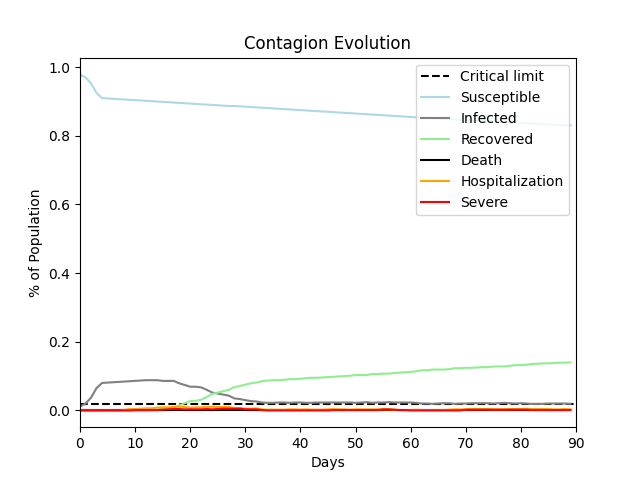

Values plotted in this chart, from the file beside it:
, Susceptible, Infected, Recovered, Death, Hospitalization, Severe
0, 0.979, 0.011, 0.0, 0.0, 0.0, 0.0
1, 0.97, 0.02, 0.0, 0.0, 0.0, 0.0
2, 0.953, 0.037, 0.0, 0.0, 0.0, 0.0
3, 0.925, 0.065, 0.0, 0.0, 0.0, 0.0
4, 0.91, 0.08, 0.0, 0.0, 0.0, 0.0
5, 0.909, 0.081, 0.0, 0.0, 0.0, 0.0
6, 0.908, 0.082, 0.0, 0.0, 0.0, 0.0
7, 0.907, 0.083, 0.0, 0.0, 0.0, 0.0
8, 0.906, 0.084, 0.0, 0.0, 0.001, 0.0
9, 0.905, 0.085, 0.0, 0.0, 0.004, 0.0
10, 0.904, 0.086, 0.0, 0.0, 0.004, 0.001
11, 0.903, 0.087, 0.0, 0.0, 0.005, 0.001
12, 0.902, 0.088, 0.0, 0.0, 0.006, 0.001
13, 0.901, 0.088, 0.001, 0.0, 0.006, 0.001
14, 0.9, 0.088, 0.002, 0.0, 0.008, 0.001
15, 0.899, 0.086, 0.005, 0.0, 0.009, 0.002
16, 0.898, 0.086, 0.006, 0.0, 0.009, 0.003
17, 0.897, 0.086, 0.007, 0.0, 0.01, 0.004
18, 0.896, 0.079, 0.015, 0.0, 0.011, 0.004
19, 0.895, 0.074, 0.021, 0.0, 0.01, 0.003
20, 0.894, 0.069, 0.027, 0.0, 0.008, 0.003
21, 0.893, 0.069, 0.028, 0.0, 0.009, 0.003
22, 0.892, 0.067, 0.031, 0.0, 0.009, 0.003
23, 0.891, 0.06, 0.039, 0.0, 0.01, 0.004
24, 0.89, 0.052, 0.048, 0.0, 0.011, 0.003
25, 0.889, 0.049, 0.052, 0.0, 0.01, 0.004
26, 0.888, 0.046, 0.056, 0.0, 0.01, 0.005
27, 0.887, 0.043, 0.06, 0.0, 0.01, 0.005
28, 0.887, 0.035, 0.068, 0.0, 0.007, 0.005
29, 0.886, 0.033, 0.071, 0.0, 0.007, 0.005
30, 0.885, 0.03, 0.075, 0.0, 0.005, 0.003
31, 0.884, 0.027, 0.079, 0.0, 0.005, 0.003
32, 0.883, 0.026, 0.081, 0.0, 0.006, 0.003
33, 0.882, 0.023, 0.085, 0.0, 0.003, 0.001
34, 0.881, 0.022, 0.087, 0.0, 0.002, 0.0
35, 0.88, 0.022, 0.088, 0.0, 0.002, 0.0
36, 0.879, 0.023, 0.088, 0.0, 0.002, 0.0
37, 0.878, 0.023, 0.089, 0.0, 0.002, 0.0
38, 0.877, 0.022, 0.091, 0.0, 0.003, 0.0
39, 0.876, 0.023, 0.091, 0.0, 0.003, 0.0
40, 0.875, 0.023, 0.092, 0.0, 0.002, 0.0
41, 0.874, 0.022, 0.094, 0.0, 0.003, 0.0
42, 0.873, 0.022, 0.095, 0.0, 0.002, 0.0
43, 0.872, 0.023, 0.095, 0.0, 0.002, 0.0
44, 0.871, 0.023, 0.096, 0.0, 0.002, 0.0
45, 0.87, 0.023, 0.097, 0.0, 0.003, 0.0
46, 0.869, 0.023, 0.098, 0.0, 0.004, 0.001
47, 0.868, 0.023, 0.099, 0.0, 0.003, 0.001
48, 0.867, 0.023, 0.1, 0.0, 0.003, 0.001
49, 0.866, 0.023, 0.101, 0.0, 0.002, 0.001
50, 0.865, 0.022, 0.103, 0.0, 0.003, 0.001
51, 0.864, 0.023, 0.103, 0.0, 0.003, 0.001
52, 0.863, 0.024, 0.103, 0.0, 0.003, 0.001
53, 0.862, 0.022, 0.106, 0.0, 0.003, 0.001
54, 0.861, 0.023, 0.106, 0.0, 0.003, 0.001
55, 0.86, 0.023, 0.107, 0.0, 0.003, 0.003
56, 0.859, 0.024, 0.107, 0.0, 0.003, 0.003
57, 0.858, 0.023, 0.109, 0.0, 0.002, 0.002
58, 0.857, 0.023, 0.11, 0.0, 0.001, 0.001
59, 0.856, 0.023, 0.111, 0.0, 0.001, 0.001
... 30 more rows
